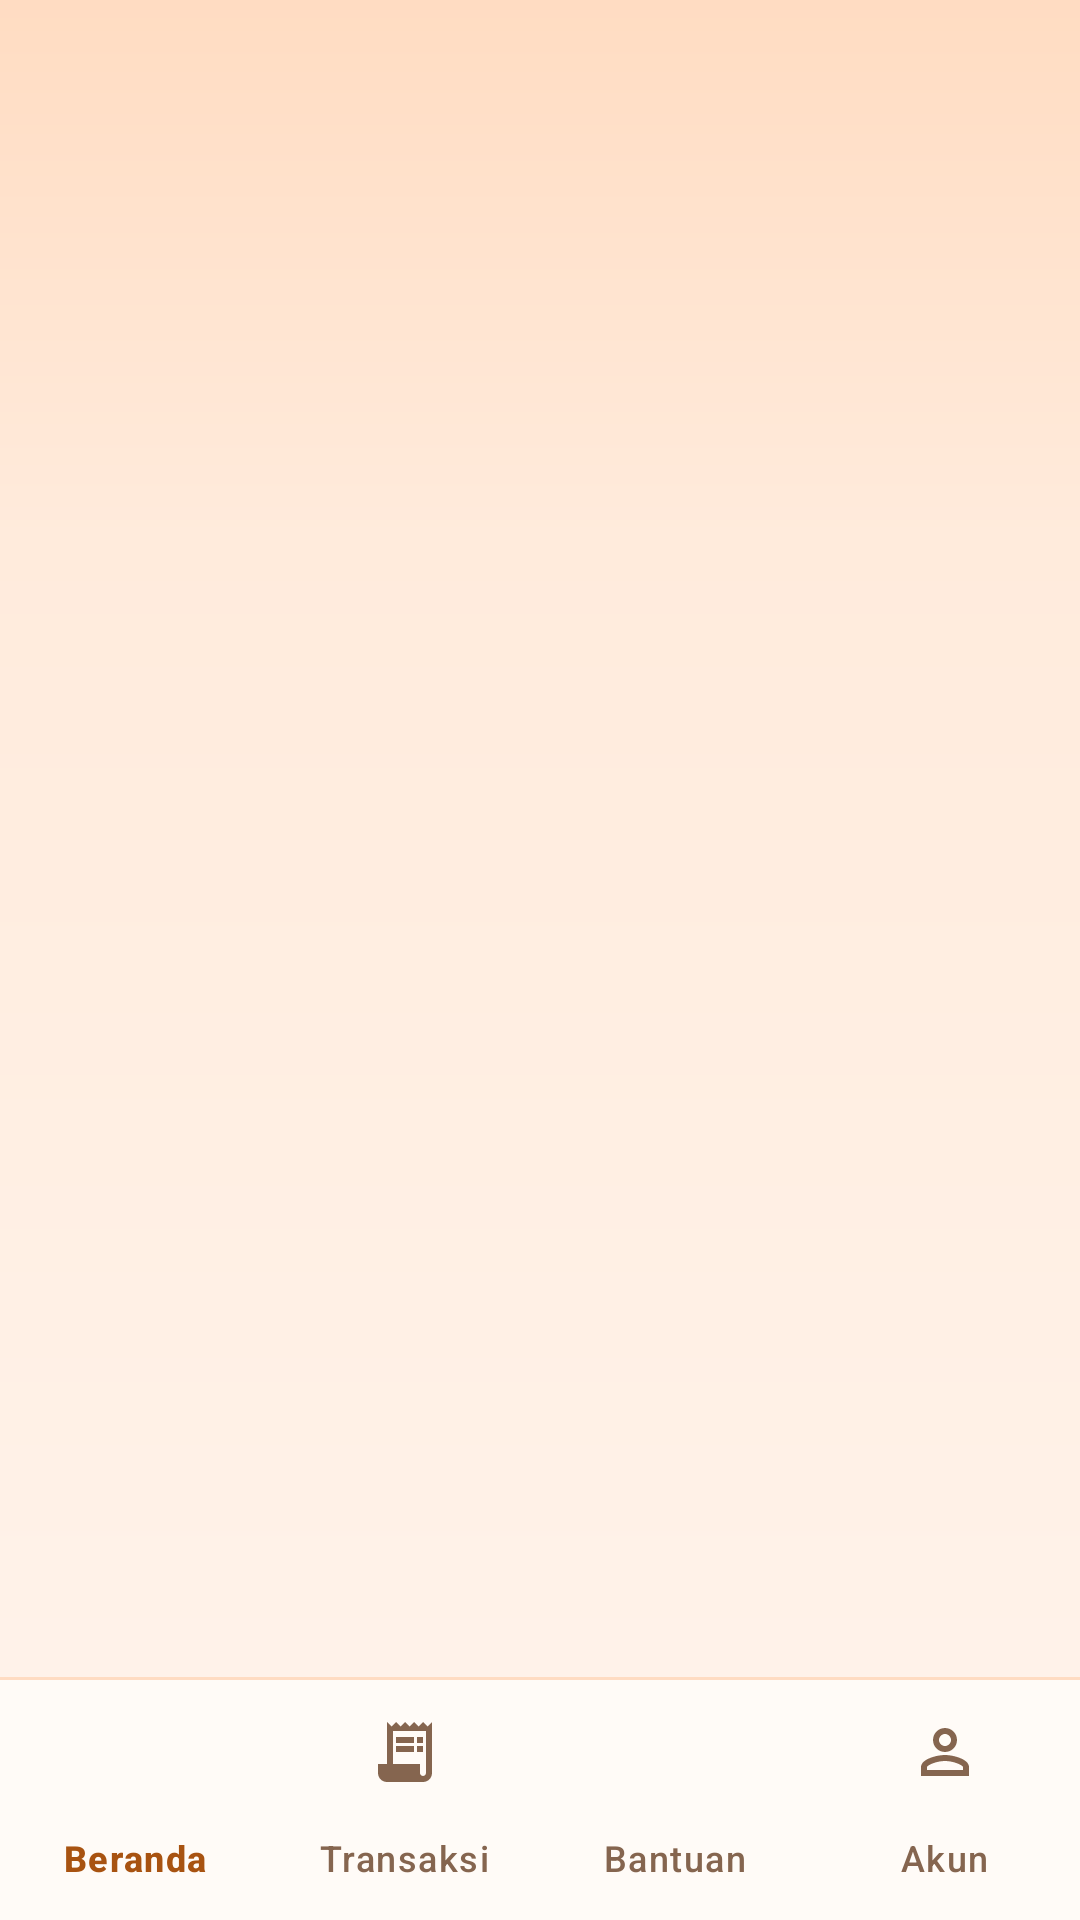

Write the Android layout XML for this screen, with the resource values it uses.
<!-- AndroidManifest.xml: application theme Theme.KopiInggil -->
<!-- res/layout/activity_kasir_home.xml -->
<?xml version="1.0" encoding="utf-8"?>
<LinearLayout xmlns:android="http://schemas.android.com/apk/res/android"
    xmlns:app="http://schemas.android.com/apk/res-auto"
    xmlns:tools="http://schemas.android.com/tools"
    android:id="@+id/main"
    android:layout_width="match_parent"
    android:layout_height="match_parent"
    android:background="@drawable/bg_screen"
    android:orientation="vertical"
    tools:context=".KasirHomeActivity">

    <androidx.fragment.app.FragmentContainerView
        android:id="@+id/kasirFragmentContainer"
        android:layout_width="match_parent"
        android:layout_height="0dp"
        android:layout_weight="1" />

    <View
        android:layout_width="match_parent"
        android:layout_height="1dp"
        android:background="@color/ngopi_border" />

    <com.google.android.material.bottomnavigation.BottomNavigationView
        android:id="@+id/kasirBottomNav"
        style="@style/Widget.Ngopi.BottomNav"
        android:layout_width="match_parent"
        android:layout_height="wrap_content"
        app:menu="@menu/menu_kasir_nav" />
</LinearLayout>
<!-- resources referenced by this layout -->
<resources>
  <color name="ngopi_border">#FFDCC2</color>
  <!-- drawable bg_screen (drawable) -->
  <?xml version="1.0" encoding="utf-8"?>
  <shape xmlns:android="http://schemas.android.com/apk/res/android" android:shape="rectangle">
      <gradient
          android:angle="270"
          android:centerColor="@color/ngopi_background_mid"
          android:centerY="0.28"
          android:endColor="@color/ngopi_background"
          android:startColor="@color/ngopi_background_top" />
  </shape>
  <style name="Widget.Ngopi.BottomNav" parent="Widget.Material3.BottomNavigationView">
          <item name="android:background">@color/ngopi_surface</item>
          <item name="backgroundTint">@color/ngopi_surface</item>
          <item name="elevation">0dp</item>
          <item name="itemIconTint">@color/nav_item</item>
          <item name="itemTextColor">@color/nav_item</item>
          <item name="itemActiveIndicatorStyle">@style/Widget.Ngopi.BottomNav.Indicator</item>
          <item name="labelVisibilityMode">labeled</item>
      </style>
  <style name="Theme.KopiInggil" parent="Base.Theme.KopiInggil" />
  <color name="ngopi_background_mid">#FFEBDC</color>
  <color name="ngopi_background">#FFF4EC</color>
  <color name="ngopi_background_top">#FFDCC2</color>
  <color name="ngopi_surface">#FFFBF7</color>
  <style name="Widget.Ngopi.BottomNav.Indicator" parent="Widget.Material3.BottomNavigationView.ActiveIndicator">
          <item name="android:color">@android:color/transparent</item>
      </style>
  <style name="Base.Theme.KopiInggil" parent="Theme.Material3.DayNight.NoActionBar">
          
          
      </style>
</resources>
